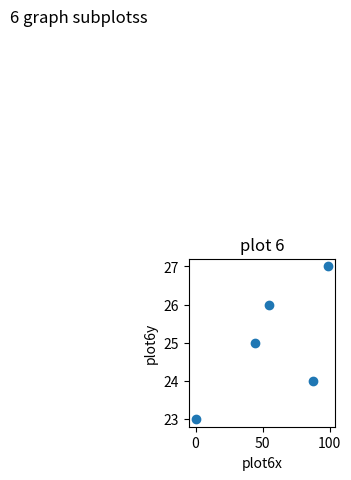

Write the Python code that produced this figure.
import matplotlib.pyplot as plt
import numpy as np
'''
#subplot 1
x=np.array([1,2,3,4,5])
y=np.array([4,6,4,8,1])
plt.subplot(2,3,1)
plt.xlabel("plot1x")
plt.ylabel("plot1y")
plt.title("plot 1")
plt.grid()
plt.plot(x,y)

#subplot 2
x=np.array([0,4,5,6,7])
y=np.array([0,3,4,5,7])
plt.subplot(2,3,2)
plt.xlabel("plot2x")
plt.ylabel("plot2y")
plt.title("plot 2")
plt.grid()
plt.plot(x,y)

#subplot 3
x=np.array([0,1,5,6,7])
y=np.array([11,22,33,44,55])
plt.subplot(2,3,3,)
plt.xlabel("plot3x")
plt.ylabel("plot3y")
plt.title("plot 3")
plt.grid()
plt.plot(x,y)

#subplot 4
x=np.array([10,20,30,40,50])
y=np.array([66,77,88,99,100])
plt.subplot(2,3,4)
plt.xlabel("plot4x")
plt.ylabel("plot4y")
plt.title("plot 4")
plt.grid()
plt.plot(x,y)

#subplot 5
x=np.array([0,9,8,7,6])
y=np.array([0,3,6,3,9])
plt.subplot(2,3,5)
plt.xlabel("plot5x")
plt.ylabel("plot5y")
plt.title("plot 5")
plt.grid()
plt.plot(x,y)
'''
#subplot 6
x=np.array([0,88,44,55,99])
y=np.array([23,24,25,26,27])
plt.subplot(2,3,6)
plt.grid()
plt.xlabel("plot6x")
plt.ylabel("plot6y")
plt.title("plot 6")
plt.grid()
plt.scatter(x,y)

plt.suptitle("6 graph subplotss")
plt.show()